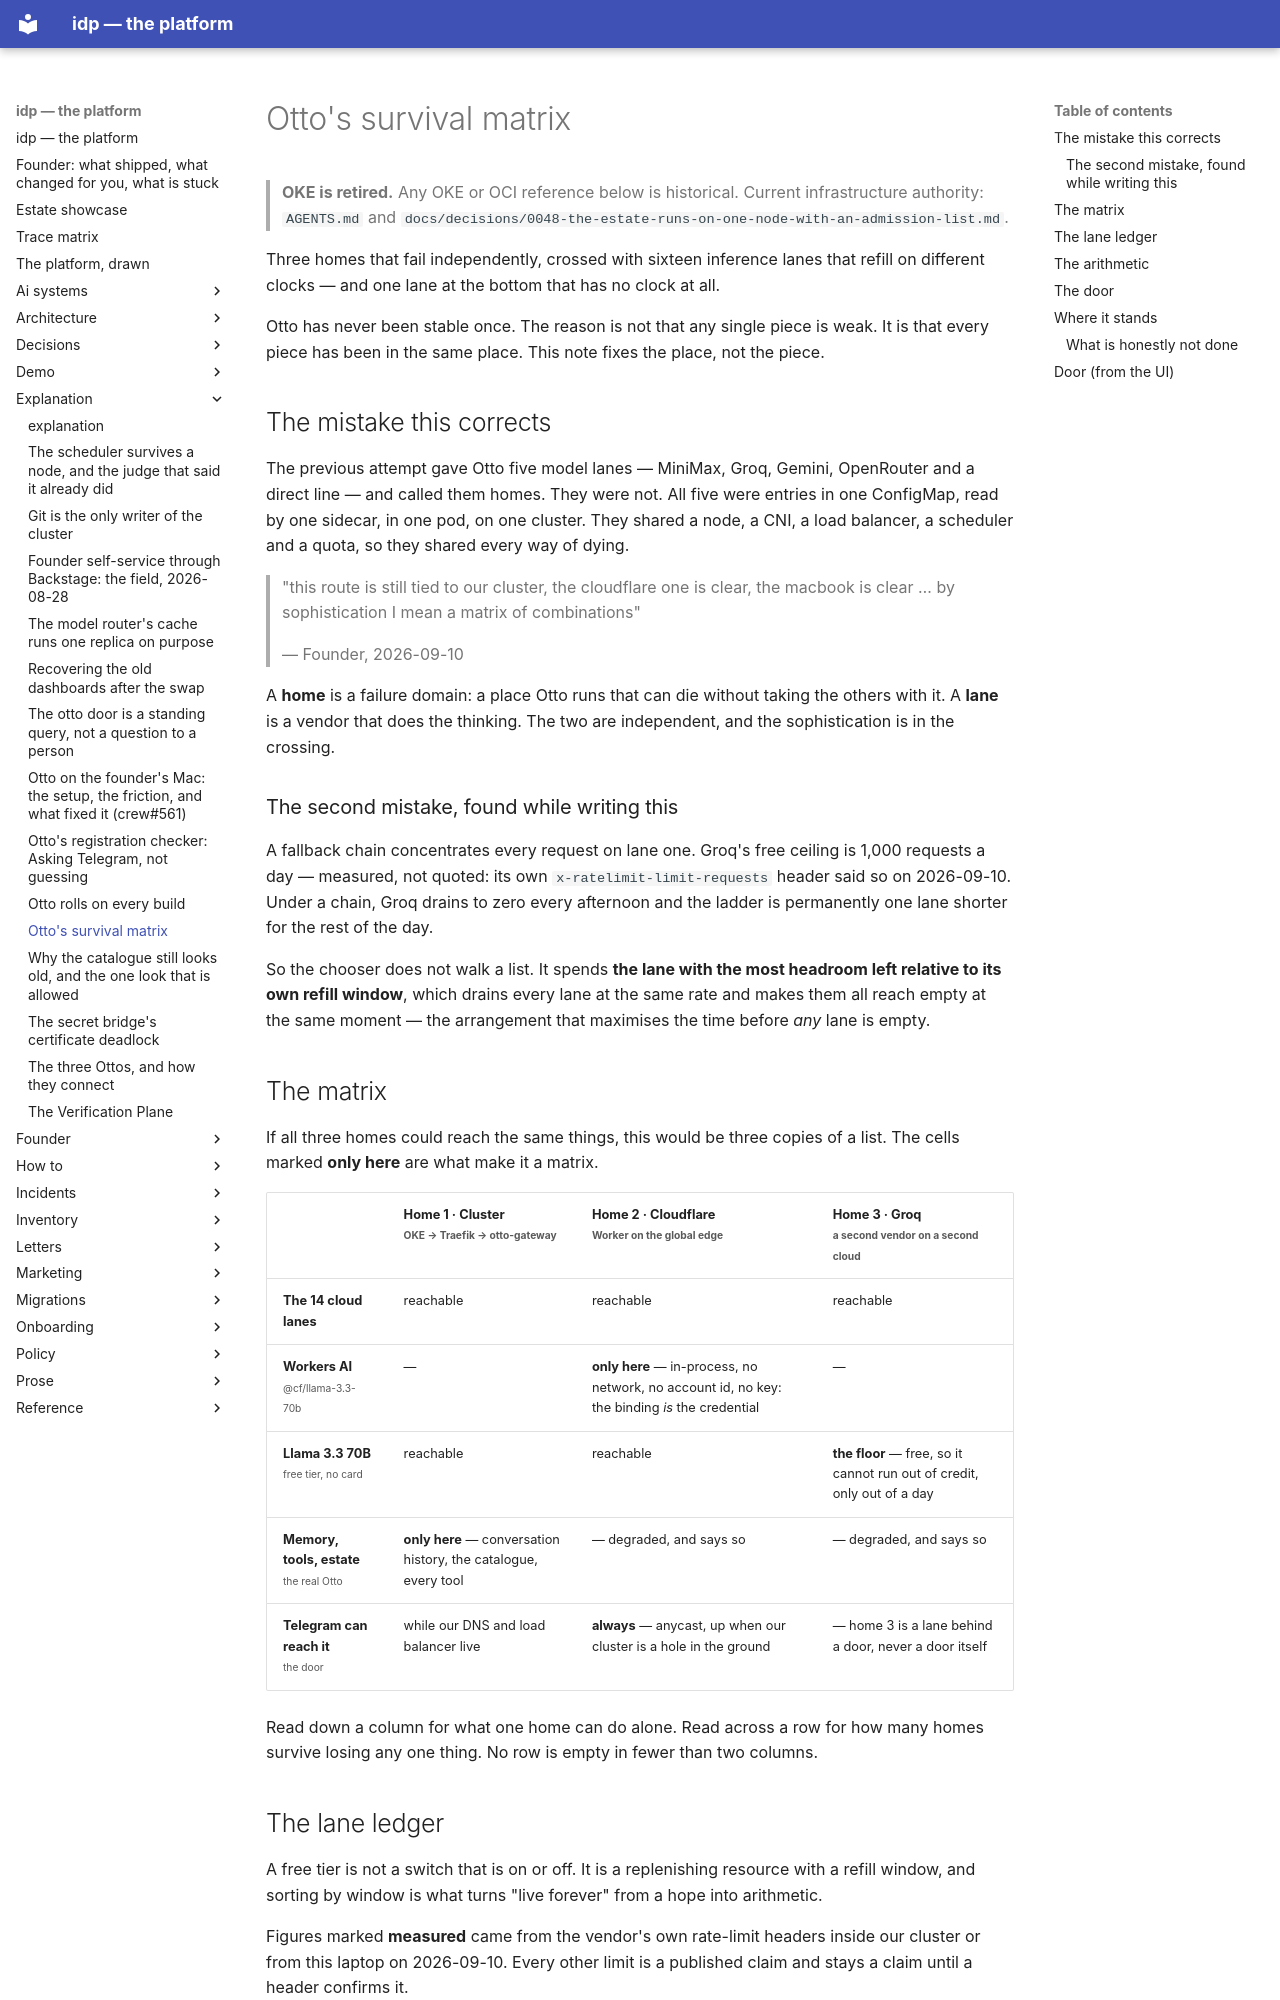

repository: chidionyema/idp · page: explanation/otto-survival-matrix/index.html · generator: mkdocs

# Otto's survival matrix

> **OKE is retired.** Any OKE or OCI reference below is historical. Current infrastructure authority: `AGENTS.md` and `docs/decisions/0048-the-estate-runs-on-one-node-with-an-admission-list.md`.

Three homes that fail independently, crossed with sixteen inference lanes that refill on
different clocks — and one lane at the bottom that has no clock at all.

Otto has never been stable once. The reason is not that any single piece is weak. It is that
every piece has been in the same place. This note fixes the place, not the piece.

## The mistake this corrects

The previous attempt gave Otto five model lanes — MiniMax, Groq, Gemini, OpenRouter and a
direct line — and called them homes. They were not. All five were entries in one ConfigMap,
read by one sidecar, in one pod, on one cluster. They shared a node, a CNI, a load balancer, a
scheduler and a quota, so they shared every way of dying.

> "this route is still tied to our cluster, the cloudflare one is clear, the macbook is clear
> … by sophistication I mean a matrix of combinations"
>
> — Founder, 2026-09-10

A **home** is a failure domain: a place Otto runs that can die without taking the others with
it. A **lane** is a vendor that does the thinking. The two are independent, and the
sophistication is in the crossing.

### The second mistake, found while writing this

A fallback chain concentrates every request on lane one. Groq's free ceiling is 1,000
requests a day — measured, not quoted: its own `x-ratelimit-limit-requests` header said so on
2026-09-10. Under a chain, Groq drains to zero every afternoon and the ladder is permanently
one lane shorter for the rest of the day.

So the chooser does not walk a list. It spends **the lane with the most headroom left relative
to its own refill window**, which drains every lane at the same rate and makes them all reach
empty at the same moment — the arrangement that maximises the time before *any* lane is empty.

## The matrix

If all three homes could reach the same things, this would be three copies of a list. The
cells marked **only here** are what make it a matrix.

| | Home 1 · Cluster<br><small>OKE → Traefik → otto-gateway</small> | Home 2 · Cloudflare<br><small>Worker on the global edge</small> | Home 3 · Groq<br><small>a second vendor on a second cloud</small> |
|---|---|---|---|
| **The 14 cloud lanes** | reachable | reachable | reachable |
| **Workers AI**<br><small>@cf/llama-3.3-70b</small> | — | **only here** — in-process, no network, no account id, no key: the binding *is* the credential | — |
| **Llama 3.3 70B**<br><small>free tier, no card</small> | reachable | reachable | **the floor** — free, so it cannot run out of credit, only out of a day |
| **Memory, tools, estate**<br><small>the real Otto</small> | **only here** — conversation history, the catalogue, every tool | — degraded, and says so | — degraded, and says so |
| **Telegram can reach it**<br><small>the door</small> | while our DNS and load balancer live | **always** — anycast, up when our cluster is a hole in the ground | — home 3 is a lane behind a door, never a door itself |

Read down a column for what one home can do alone. Read across a row for how many homes
survive losing any one thing. No row is empty in fewer than two columns.
